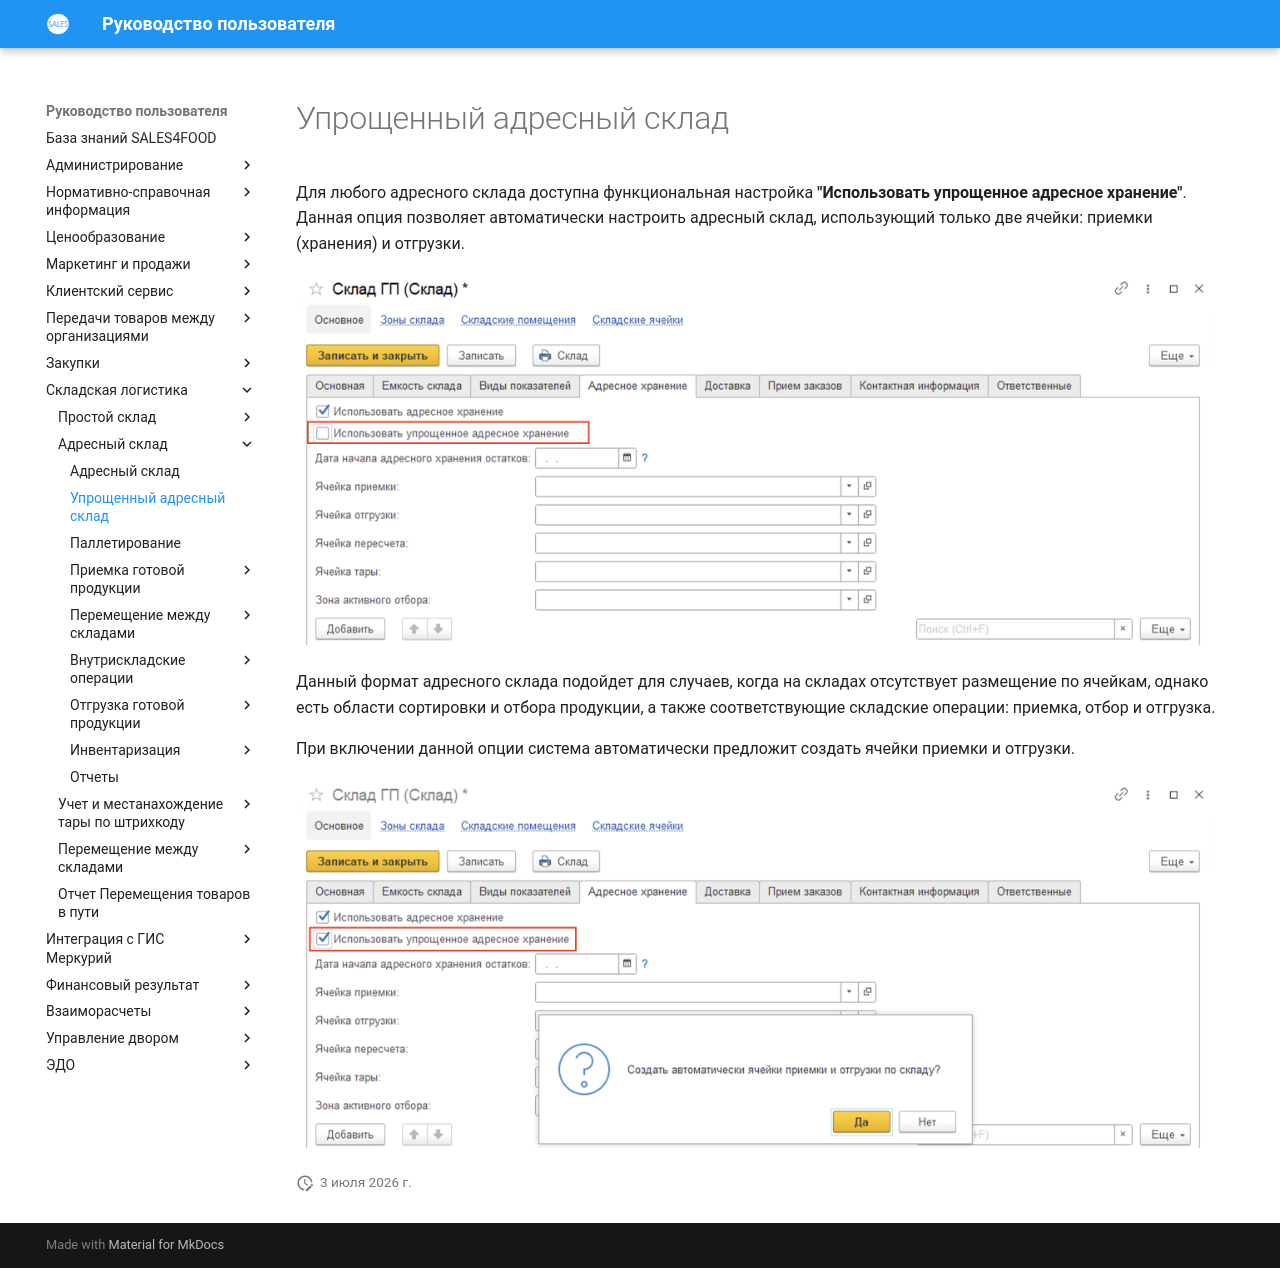

repository: Konstanta-it/sales4food · page: Warehouse/AddressWarehouse/LightAdressWarehouse/index.html · generator: mkdocs

# Упрощенный адресный склад

Для любого адресного склада доступна функциональная настройка **"Использовать упрощенное адресное хранение"**. Данная опция позволяет автоматически настроить адресный склад, использующий только две ячейки: приемки (хранения) и отгрузки.

![1](LightAdressWarehouse.assets/1.png)

Данный формат адресного склада подойдет для случаев, когда на складах отсутствует размещение по ячейкам, однако есть области сортировки и отбора продукции, а также соответствующие складские операции: приемка, отбор и отгрузка.

При включении данной опции система автоматически предложит создать ячейки приемки и отгрузки. 

![2](LightAdressWarehouse.assets/2.png)
